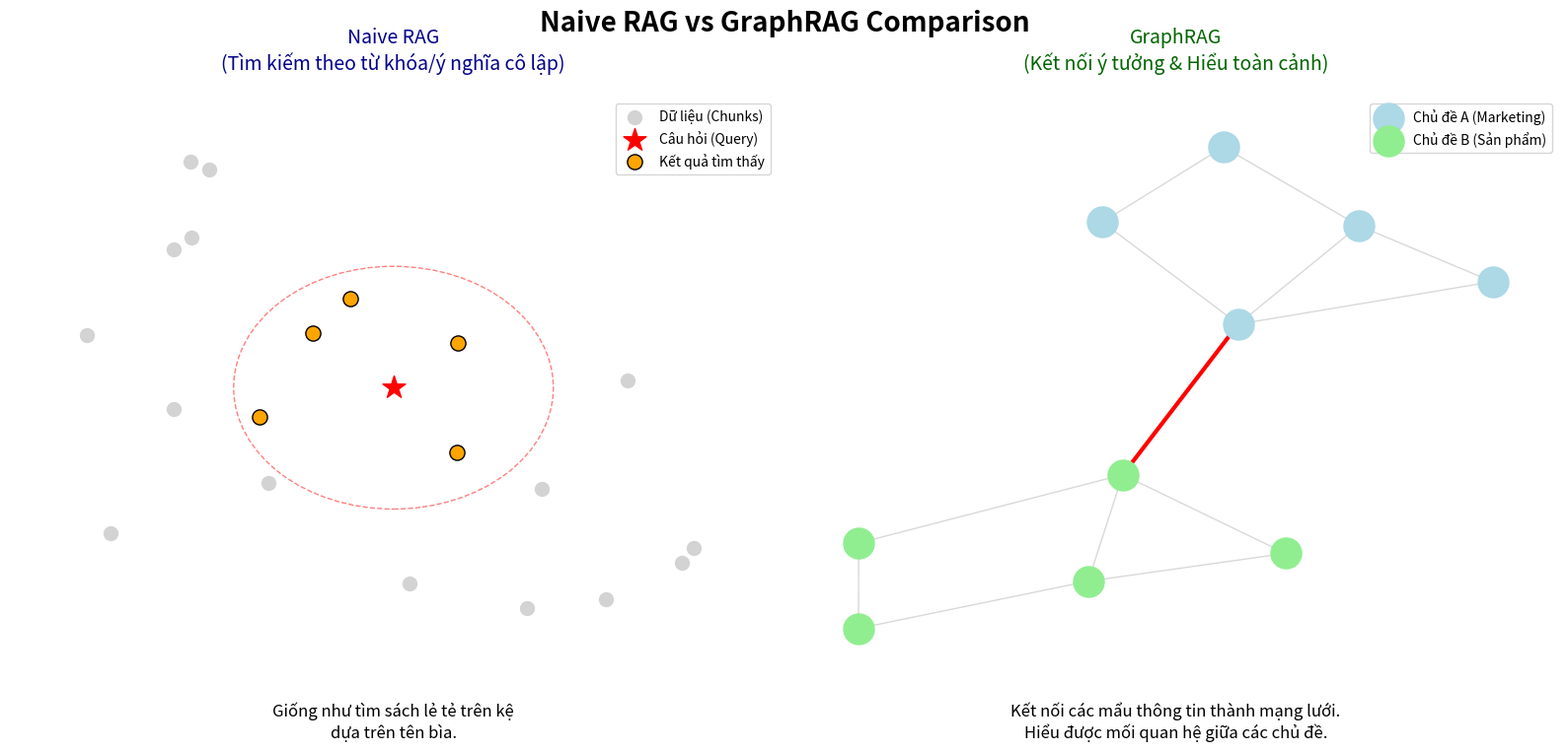

Reproduce this figure in Python.
import matplotlib.pyplot as plt
import networkx as nx
import numpy as np

def draw_comparison():
    fig, (ax1, ax2) = plt.subplots(1, 2, figsize=(16, 8))
    fig.suptitle('Naive RAG vs GraphRAG Comparison', fontsize=20, fontweight='bold', y=0.95)

    # --- Naive RAG: Vector Search (Isolated Chunks) ---
    ax1.set_title("Naive RAG\n(Tìm kiếm theo từ khóa/ý nghĩa cô lập)", fontsize=14, color='darkblue', pad=20)
    
    # Generate points for "chunks"
    np.random.seed(42)
    chunks_x = np.random.rand(20)
    chunks_y = np.random.rand(20)
    
    # Scatter plot for chunks
    ax1.scatter(chunks_x, chunks_y, c='lightgrey', s=100, label='Dữ liệu (Chunks)')
    
    # Highlight retrieved chunks
    query_x, query_y = 0.5, 0.5
    ax1.scatter(query_x, query_y, c='red', marker='*', s=300, label='Câu hỏi (Query)', zorder=5)
    
    # Draw circle of similarity
    circle = plt.Circle((query_x, query_y), 0.25, color='red', fill=False, linestyle='--', alpha=0.5)
    ax1.add_patch(circle)
    
    # Highlight "hits"
    hits_mask = (chunks_x - query_x)**2 + (chunks_y - query_y)**2 < 0.25**2
    ax1.scatter(chunks_x[hits_mask], chunks_y[hits_mask], c='orange', s=120, edgecolors='black', label='Kết quả tìm thấy')
    
    ax1.text(0.5, -0.1, "Giống như tìm sách lẻ tẻ trên kệ\ndựa trên tên bìa.", 
             ha='center', fontsize=12, transform=ax1.transAxes, style='italic')
    ax1.set_xlim(-0.1, 1.1)
    ax1.set_ylim(-0.1, 1.1)
    ax1.axis('off')
    ax1.legend(loc='upper right')

    # --- GraphRAG: Knowledge Graph + Communities ---
    ax2.set_title("GraphRAG\n(Kết nối ý tưởng & Hiểu toàn cảnh)", fontsize=14, color='darkgreen', pad=20)
    
    # Create a graph with communities
    G = nx.Graph()
    
    # Community 1: Marketing
    comm1 = [1, 2, 3, 4, 5]
    G.add_edges_from([(1,2), (1,3), (2,3), (3,4), (4,5), (5,1)])
    
    # Community 2: Product
    comm2 = [6, 7, 8, 9, 10]
    G.add_edges_from([(6,7), (6,8), (7,8), (8,9), (9,10), (10,6)])
    
    # Connect communities
    G.add_edge(3, 8)
    
    pos = nx.spring_layout(G, seed=42)
    
    # Draw edges
    nx.draw_networkx_edges(G, pos, ax=ax2, alpha=0.3, edge_color='gray')
    
    # Draw nodes with community colors
    nx.draw_networkx_nodes(G, pos, nodelist=comm1, node_color='lightblue', node_size=500, ax=ax2, label='Chủ đề A (Marketing)')
    nx.draw_networkx_nodes(G, pos, nodelist=comm2, node_color='lightgreen', node_size=500, ax=ax2, label='Chủ đề B (Sản phẩm)')
    
    # Highlight the "Synthesis" path
    nx.draw_networkx_edges(G, pos, edgelist=[(3,8)], width=3, edge_color='red', ax=ax2)
    
    # Annotate GraphRAG features
    ax2.text(0.5, -0.1, "Kết nối các mẩu thông tin thành mạng lưới.\nHiểu được mối quan hệ giữa các chủ đề.", 
             ha='center', fontsize=12, transform=ax2.transAxes, style='italic')
    
    ax2.axis('off')
    ax2.legend(loc='upper right')

    plt.tight_layout()
    plt.savefig('naive_vs_graphrag.png', dpi=150)
    print("Successfully created naive_vs_graphrag.png")

if __name__ == "__main__":
    draw_comparison()
